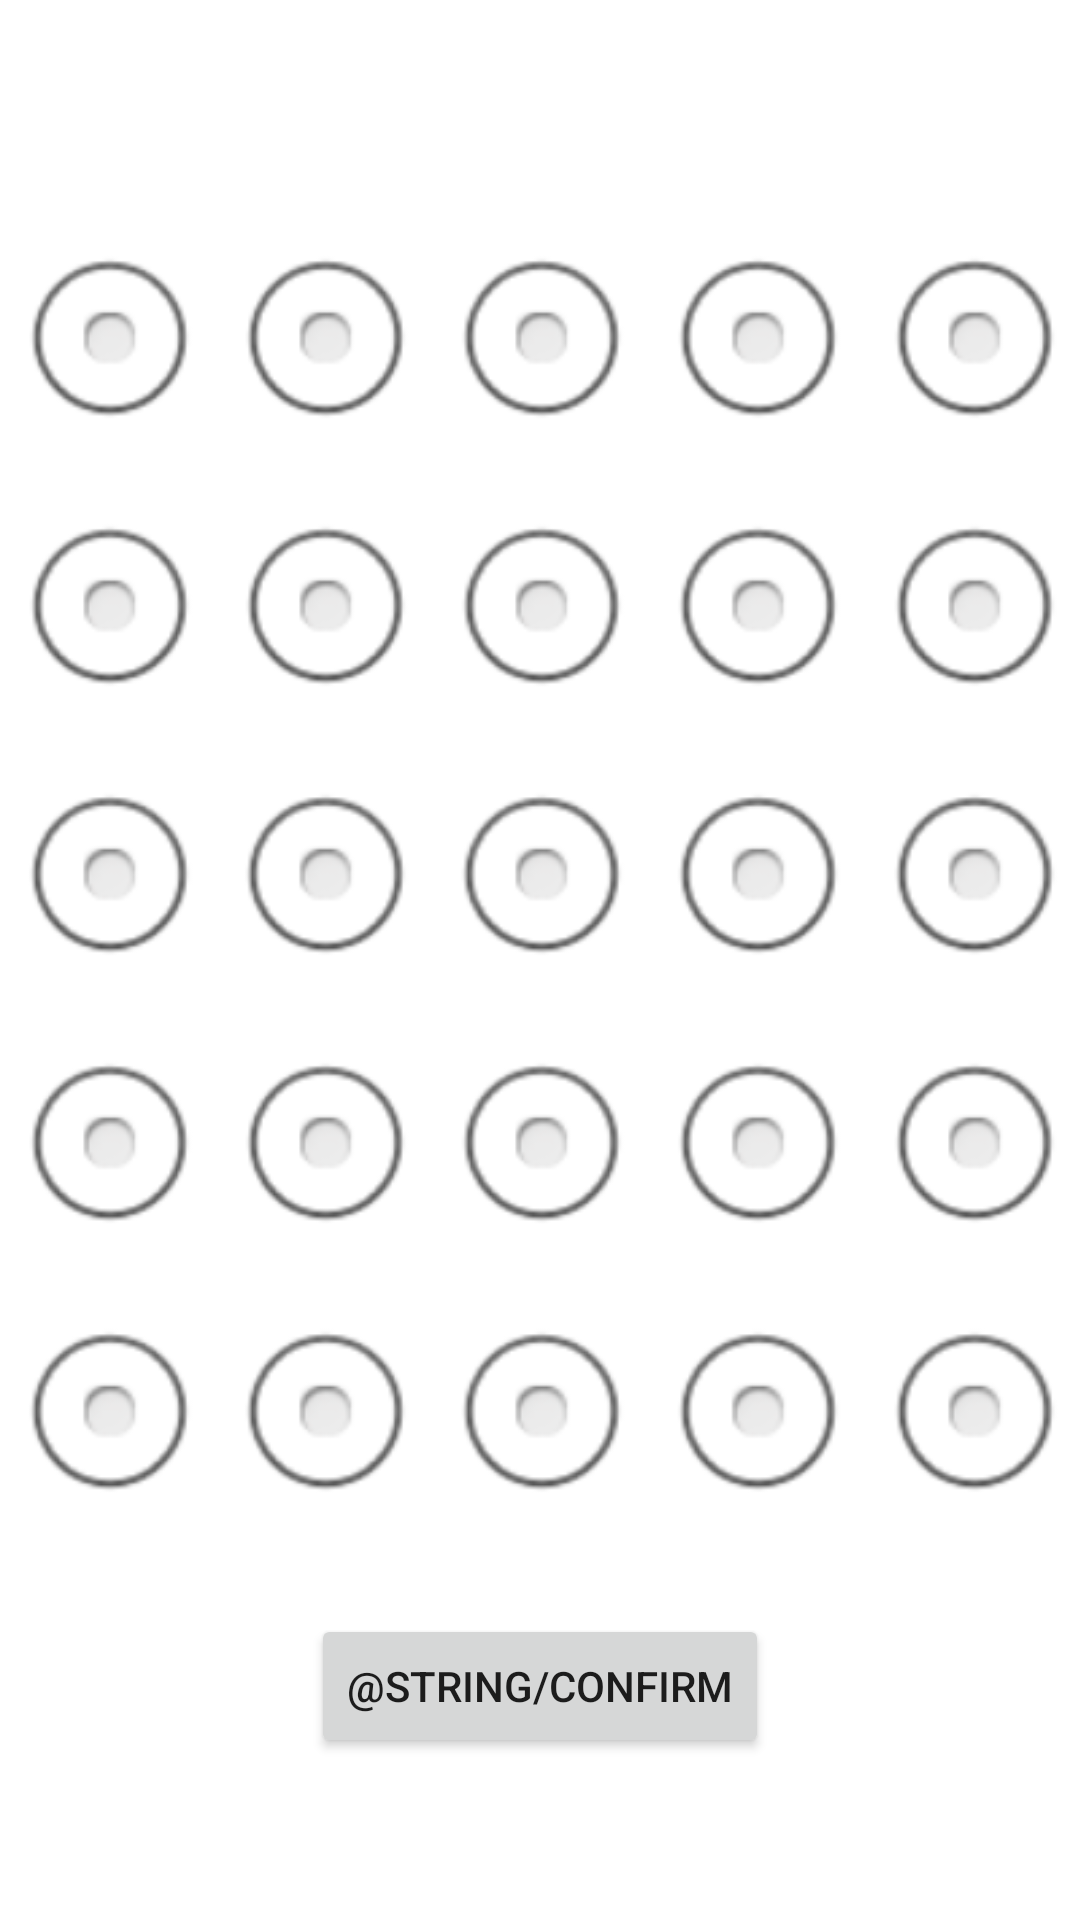

Reconstruct the res/layout file that produces this screen, plus the resources it refers to.
<!-- AndroidManifest.xml: fallback theme Theme.MaterialComponents.DayNight.NoActionBar -->
<!-- res/layout/graphic_password.xml -->
<?xml version="1.0" encoding="UTF-8"?>
<RelativeLayout xmlns:android="http://schemas.android.com/apk/res/android"
	android:layout_width="fill_parent"
    android:layout_height="fill_parent" >

    <TextView
        android:id="@+id/grappass_title"
        style="@style/title"
        android:layout_width="wrap_content"
        android:layout_height="wrap_content"
        android:layout_alignParentTop="true"
        android:layout_centerHorizontal="true"
        android:layout_marginTop="21dp"
        android:text="@string/pass_input" />

    <include
        android:id="@+id/grappass_field"
        android:layout_width="fill_parent"
        android:layout_height="fill_parent"
        android:layout_marginTop="20dp"
        android:layout_marginBottom="20dp"
        android:layout_above="@+id/grappass_confirm"
        android:layout_below="@+id/grappass_title"
        layout="@layout/graphic_pass_only" />
        
    <Button
        android:id="@+id/grappass_confirm"
        android:layout_width="wrap_content"
        android:layout_height="wrap_content"
        android:layout_alignParentBottom="true"
        android:layout_centerHorizontal="true"
        android:layout_marginBottom="54dp"
        android:onClick="confirmCall"
        android:text="@string/confirm" />


    
</RelativeLayout>
<!-- res/layout/graphic_pass_only.xml (included above) -->
<?xml version="1.0" encoding="utf-8"?>
<LinearLayout xmlns:android="http://schemas.android.com/apk/res/android"
    android:id="@+id/grappass_whole"
    android:layout_width="fill_parent"
    android:layout_height="fill_parent"
    android:orientation="vertical">

    <LinearLayout
        android:layout_width="fill_parent"
        android:layout_height="0dp"
        android:layout_weight="0.2"
        android:orientation="horizontal">
        
	    <ImageView android:id="@+id/Y1X1" style="@style/grappass_button"/>
	    <ImageView android:id="@+id/Y1X2" style="@style/grappass_button"/>
	    <ImageView android:id="@+id/Y1X3" style="@style/grappass_button"/>
	    <ImageView android:id="@+id/Y1X4" style="@style/grappass_button"/>
	    <ImageView android:id="@+id/Y1X5" style="@style/grappass_button"/>
    </LinearLayout>
    
    <LinearLayout
        android:layout_width="fill_parent"
        android:layout_height="0dp"
        android:layout_weight="0.2"
        android:orientation="horizontal">
        
	    <ImageView android:id="@+id/Y2X1" style="@style/grappass_button"/>
	    <ImageView android:id="@+id/Y2X2" style="@style/grappass_button"/>
	    <ImageView android:id="@+id/Y2X3" style="@style/grappass_button"/>
	    <ImageView android:id="@+id/Y2X4" style="@style/grappass_button"/>
	    <ImageView android:id="@+id/Y2X5" style="@style/grappass_button"/>
    </LinearLayout>
    
    <LinearLayout
        android:layout_width="fill_parent"
        android:layout_height="0dp"
        android:layout_weight="0.2"
        android:orientation="horizontal">
        
	    <ImageView android:id="@+id/Y3X1" style="@style/grappass_button"/>
	    <ImageView android:id="@+id/Y3X2" style="@style/grappass_button"/>
	    <ImageView android:id="@+id/Y3X3" style="@style/grappass_button"/>
	    <ImageView android:id="@+id/Y3X4" style="@style/grappass_button"/>
	    <ImageView android:id="@+id/Y3X5" style="@style/grappass_button"/>
    </LinearLayout>
    
    <LinearLayout
        android:layout_width="fill_parent"
        android:layout_height="0dp"
        android:layout_weight="0.2"
        android:orientation="horizontal">
        
	    <ImageView android:id="@+id/Y4X1" style="@style/grappass_button"/>
	    <ImageView android:id="@+id/Y4X2" style="@style/grappass_button"/>
	    <ImageView android:id="@+id/Y4X3" style="@style/grappass_button"/>
	    <ImageView android:id="@+id/Y4X4" style="@style/grappass_button"/>
	    <ImageView android:id="@+id/Y4X5" style="@style/grappass_button"/>
    </LinearLayout>
    
    <LinearLayout
        android:layout_width="fill_parent"
        android:layout_height="0dp"
        android:layout_weight="0.2"
        android:orientation="horizontal">
        
	    <ImageView android:id="@+id/Y5X1" style="@style/grappass_button"/>
	    <ImageView android:id="@+id/Y5X2" style="@style/grappass_button"/>
	    <ImageView android:id="@+id/Y5X3" style="@style/grappass_button"/>
	    <ImageView android:id="@+id/Y5X4" style="@style/grappass_button"/>
	    <ImageView android:id="@+id/Y5X5" style="@style/grappass_button"/>
    </LinearLayout>
</LinearLayout>
<!-- resources referenced by this layout -->
<resources>
  <style name="grappass_button">
  	    <item name="android:contentDescription">@string/desc</item>
  	    <item name="android:layout_width">fill_parent</item>
  	    <item name="android:layout_height">fill_parent</item>
  	    <item name="android:layout_weight">0.2</item>
  	    <item name="android:src">@android:drawable/btn_radio</item>
  	    <item name="android:padding">5px</item>
      </style>
  <style name="title">
          <item name="android:textColor">#FFFFFF</item>
          <item name="android:typeface">sans</item>
          <item name="android:gravity">center</item>
          <item name="android:textSize">22sp</item>
          
      </style>
  <string name="desc">Default description</string>
</resources>
